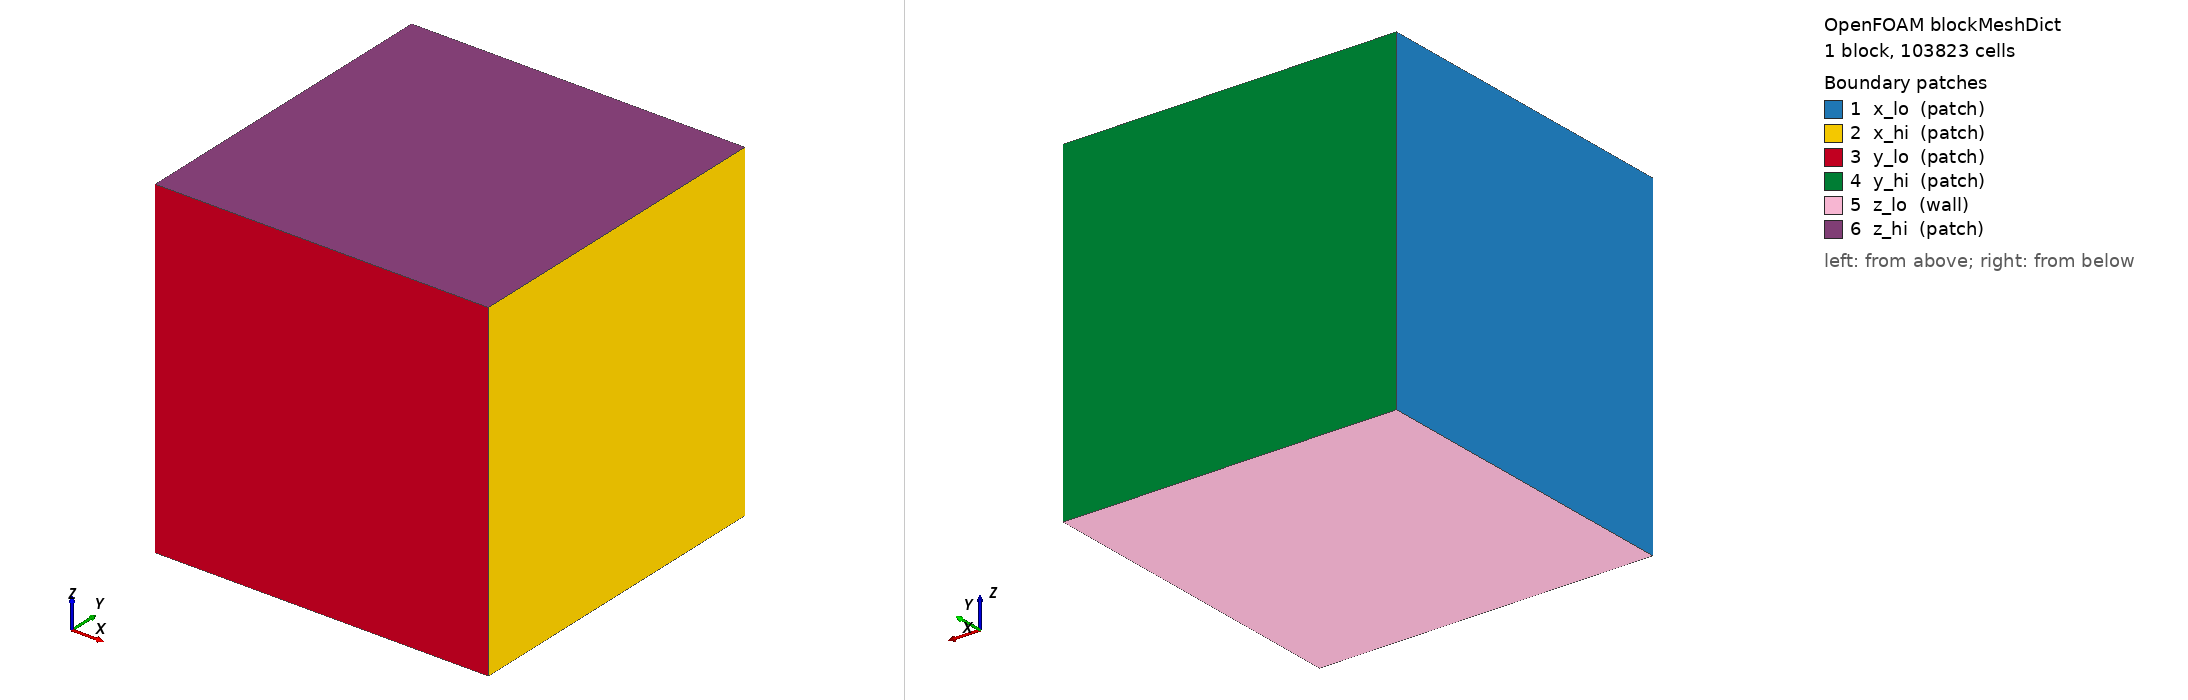

OpenFOAM case: the mesh blockMesh builds from blockMeshDict, 1 block(s), 103823 cells. Boundary patches (legend numbers): 1 x_lo (patch), 2 x_hi (patch), 3 y_lo (patch), 4 y_hi (patch), 5 z_lo (wall), 6 z_hi (patch). Left view from above one corner, right view from below the opposite corner. Boundary conditions: 2 field file(s) under 0/; 6 of 6 drawn patches have an entry in a shipped field file.

=== system/blockMeshDict ===
FoamFile
{
    version     2.0;
    format      ascii;
    class       dictionary;
    object      blockMeshDict;
}
// * * * * * * * * * * * * * * * * * * * * * * * * * * * * * * * * * * * * * //

convertToMeters 1;
vertices
(
    (0 0 0)
    (0.9969297024 0 0)
    (0.9969297024 0.9969297024 0)
    (0 0.9969297024 0)
    (0 0 0.9969297024)
    (0.9969297024 0 0.9969297024)
    (0.9969297024 0.9969297024 0.9969297024)
    (0 0.9969297024 0.9969297024)
);
blocks
(
    hex (0 1 2 3 4 5 6 7) (47 47 47) simpleGrading (1 1 1)
);
edges           ( );
boundary
(
    x_lo
    {
        type            patch;
        faces
        (
            (0 3 7 4)
        );
    }
    x_hi
    {
        type            patch;
        faces
        (
            (1 2 6 5)
        );
    }
    y_lo
    {
        type            patch;
        faces
        (
            (0 1 5 4)
        );
    }
    y_hi
    {
        type            patch;
        faces
        (
            (3 2 6 7)
        );
    }
    z_lo
    {
        type            wall;
        faces
        (
            (0 1 2 3)
        );
    }
    z_hi
    {
        type            patch;
        faces
        (
            (4 5 6 7)
        );
    }
);
mergePatchPairs ( );

// ************************************************************************* //


=== system/controlDict ===
FoamFile
{
    version     2.0;
    format      ascii;
    class       dictionary;
    location    "system";
    object      controlDict;
}
// * * * * * * * * * * * * * * * * * * * * * * * * * * * * * * * * * * * * * //

application     blastFoam;
startFrom       startTime;
startTime       0;
stopAt          endTime;
endTime         0.02544932993;
deltaT          1e-7;
writeControl    adjustableRunTime;
writeInterval   9.543498723e-05;
cycleWrite      0;
writeFormat     ascii;
writePrecision  6;
writeCompression off;
timeFormat      general;
timePrecision   8;
runTimeModifiable true;
adjustTimeStep  yes;
maxCo           0.3;
maxDeltaT       1;
functions
{
    gauges
    {
        type            blastProbes;
        writeControl    timeStep;
        writeInterval   1;
        adjustLocations yes;
        append          yes;
        probeLocations
        (
            (0.85 0.5 0.5)
        );
        fields (p);
    }
}

// ************************************************************************* //


=== 0/T ===
FoamFile
{
    version     2.0;
    format      ascii;
    class       volScalarField;
    object      T;
}
// * * * * * * * * * * * * * * * * * * * * * * * * * * * * * * * * * * * * * //

dimensions      [0 0 0 1 0 0 0];
internalField   uniform 288.0023876;
boundaryField
{
    x_lo
    {
        type            zeroGradient;
    }
    x_hi
    {
        type            zeroGradient;
    }
    y_lo
    {
        type            zeroGradient;
    }
    y_hi
    {
        type            zeroGradient;
    }
    z_lo
    {
        type            zeroGradient;
    }
    z_hi
    {
        type            zeroGradient;
    }
}

// ************************************************************************* //


=== 0/p ===
FoamFile
{
    version     2.0;
    format      ascii;
    class       volScalarField;
    object      p;
}
// * * * * * * * * * * * * * * * * * * * * * * * * * * * * * * * * * * * * * //

dimensions      [1 -1 -2 0 0 0 0];
internalField   uniform 101325;
boundaryField
{
    x_lo
    {
        type            pressureWaveTransmissive;
        value           $internalField;
    }
    x_hi
    {
        type            pressureWaveTransmissive;
        value           $internalField;
    }
    y_lo
    {
        type            pressureWaveTransmissive;
        value           $internalField;
    }
    y_hi
    {
        type            pressureWaveTransmissive;
        value           $internalField;
    }
    z_lo
    {
        type            zeroGradient;
    }
    z_hi
    {
        type            pressureWaveTransmissive;
        value           $internalField;
    }
}

// ************************************************************************* //
